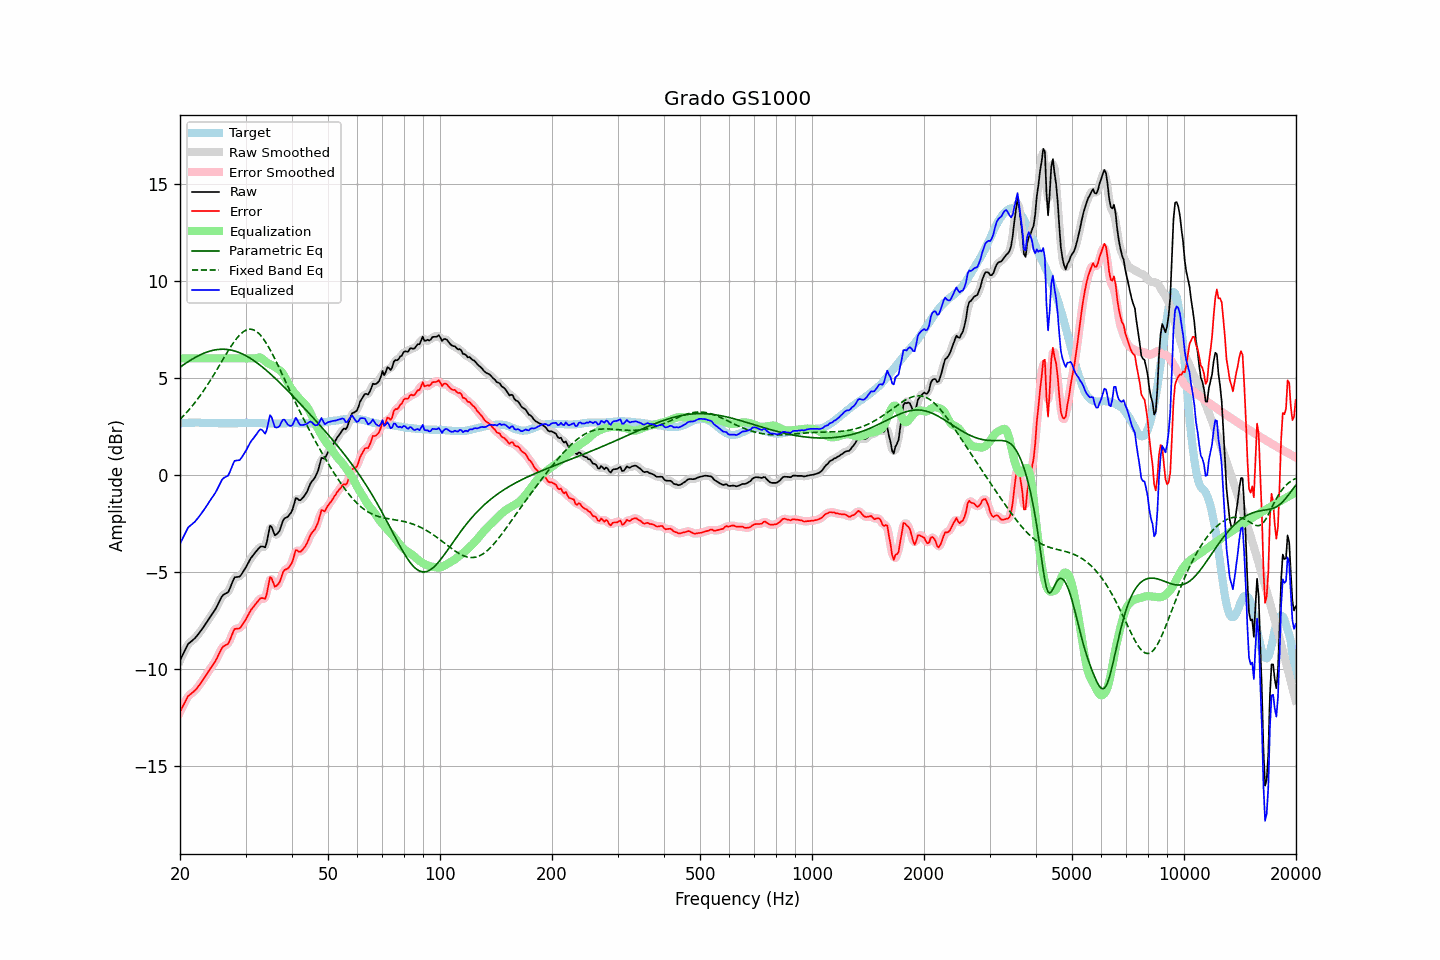

The file beside this chart, header and first rows:
frequency, raw, error, smoothed, error_smoothed, equalization, parametric_eq, fixed_band_eq, equalized_raw, equalized_smoothed, target
20.00, -9.55, -12.20, -9.56, -12.21, 6.00, 5.54, 2.86, -3.55, -3.56, 2.65
20.20, -9.38, -12.04, -9.37, -12.03, 6.00, 5.60, 2.94, -3.38, -3.37, 2.66
20.40, -9.21, -11.88, -9.20, -11.86, 6.00, 5.66, 3.03, -3.21, -3.20, 2.67
20.61, -9.04, -11.71, -9.03, -11.70, 6.00, 5.72, 3.11, -3.04, -3.03, 2.67
20.81, -8.87, -11.55, -8.87, -11.55, 6.00, 5.77, 3.20, -2.87, -2.87, 2.68
21.02, -8.71, -11.39, -8.74, -11.42, 6.00, 5.83, 3.30, -2.71, -2.74, 2.68
21.23, -8.64, -11.33, -8.64, -11.32, 6.00, 5.88, 3.39, -2.64, -2.64, 2.69
21.44, -8.57, -11.26, -8.56, -11.25, 6.00, 5.93, 3.49, -2.57, -2.56, 2.69
21.66, -8.50, -11.19, -8.50, -11.19, 6.00, 5.98, 3.59, -2.50, -2.50, 2.69
21.87, -8.43, -11.12, -8.43, -11.12, 6.00, 6.03, 3.69, -2.43, -2.43, 2.69
22.09, -8.34, -11.04, -8.34, -11.04, 6.00, 6.07, 3.80, -2.34, -2.34, 2.70
22.31, -8.24, -10.94, -8.24, -10.93, 6.00, 6.12, 3.91, -2.24, -2.24, 2.70
22.54, -8.13, -10.82, -8.13, -10.82, 6.00, 6.16, 4.02, -2.13, -2.13, 2.69
22.76, -8.02, -10.70, -8.02, -10.71, 6.00, 6.20, 4.14, -2.02, -2.02, 2.68
22.99, -7.91, -10.59, -7.91, -10.59, 6.00, 6.23, 4.25, -1.91, -1.91, 2.68
23.22, -7.79, -10.47, -7.79, -10.46, 6.00, 6.27, 4.37, -1.79, -1.79, 2.68
23.45, -7.66, -10.33, -7.67, -10.34, 6.00, 6.30, 4.50, -1.66, -1.67, 2.67
23.69, -7.54, -10.21, -7.54, -10.21, 6.00, 6.33, 4.62, -1.54, -1.54, 2.67
23.92, -7.41, -10.08, -7.41, -10.08, 6.00, 6.36, 4.75, -1.41, -1.41, 2.67
24.16, -7.29, -9.96, -7.29, -9.96, 6.00, 6.38, 4.88, -1.29, -1.29, 2.67
24.40, -7.17, -9.84, -7.17, -9.84, 6.00, 6.40, 5.01, -1.17, -1.17, 2.67
24.65, -7.04, -9.71, -7.05, -9.72, 6.00, 6.42, 5.15, -1.04, -1.05, 2.67
24.89, -6.92, -9.59, -6.91, -9.58, 6.00, 6.44, 5.29, -0.92, -0.91, 2.67
25.14, -6.77, -9.44, -6.76, -9.43, 6.00, 6.45, 5.42, -0.77, -0.76, 2.67
25.39, -6.60, -9.26, -6.60, -9.26, 6.00, 6.46, 5.56, -0.60, -0.60, 2.66
25.65, -6.43, -9.09, -6.43, -9.09, 6.00, 6.47, 5.70, -0.43, -0.43, 2.66
25.91, -6.26, -8.92, -6.28, -8.94, 6.00, 6.47, 5.84, -0.26, -0.28, 2.66
26.16, -6.17, -8.83, -6.18, -8.84, 6.00, 6.47, 5.98, -0.17, -0.18, 2.66
26.43, -6.12, -8.78, -6.13, -8.79, 6.00, 6.47, 6.12, -0.12, -0.13, 2.66
26.69, -6.08, -8.74, -6.08, -8.74, 6.00, 6.46, 6.26, -0.08, -0.08, 2.66
26.96, -6.03, -8.69, -6.00, -8.65, 6.00, 6.45, 6.39, -0.03, 0.00, 2.66
27.23, -5.85, -8.51, -5.85, -8.51, 6.00, 6.44, 6.52, 0.15, 0.15, 2.66
27.50, -5.64, -8.30, -5.64, -8.30, 6.00, 6.42, 6.65, 0.36, 0.36, 2.66
27.77, -5.44, -8.10, -5.44, -8.10, 6.00, 6.40, 6.77, 0.56, 0.56, 2.66
28.05, -5.27, -7.93, -5.31, -7.97, 6.00, 6.38, 6.89, 0.73, 0.69, 2.66
28.33, -5.26, -7.92, -5.26, -7.92, 6.00, 6.35, 7.00, 0.74, 0.74, 2.66
28.62, -5.25, -7.91, -5.24, -7.91, 6.00, 6.32, 7.10, 0.75, 0.76, 2.66
28.90, -5.24, -7.91, -5.22, -7.88, 6.00, 6.29, 7.19, 0.76, 0.78, 2.67
29.19, -5.15, -7.82, -5.14, -7.81, 6.00, 6.26, 7.27, 0.85, 0.86, 2.67
29.48, -5.02, -7.69, -5.03, -7.71, 6.00, 6.22, 7.34, 0.98, 0.97, 2.67
29.78, -4.89, -7.57, -4.89, -7.57, 6.00, 6.18, 7.40, 1.11, 1.11, 2.68
30.08, -4.75, -7.43, -4.75, -7.43, 6.00, 6.13, 7.45, 1.25, 1.25, 2.68
30.38, -4.60, -7.28, -4.60, -7.28, 6.00, 6.09, 7.48, 1.40, 1.40, 2.68
30.68, -4.44, -7.12, -4.44, -7.12, 6.00, 6.04, 7.50, 1.56, 1.56, 2.68
30.99, -4.29, -6.97, -4.30, -6.98, 6.00, 5.99, 7.50, 1.71, 1.70, 2.68
31.30, -4.18, -6.86, -4.18, -6.86, 6.00, 5.94, 7.49, 1.82, 1.82, 2.68
31.61, -4.08, -6.76, -4.08, -6.75, 6.00, 5.88, 7.46, 1.92, 1.92, 2.68
31.93, -3.97, -6.65, -3.98, -6.65, 6.00, 5.82, 7.41, 2.03, 2.02, 2.68
32.24, -3.88, -6.55, -3.87, -6.54, 6.02, 5.76, 7.36, 2.14, 2.15, 2.67
32.57, -3.78, -6.45, -3.78, -6.45, 6.05, 5.70, 7.28, 2.26, 2.27, 2.67
32.89, -3.69, -6.36, -3.71, -6.38, 6.04, 5.64, 7.20, 2.35, 2.33, 2.67
33.22, -3.68, -6.34, -3.71, -6.38, 5.99, 5.57, 7.10, 2.31, 2.28, 2.66
33.55, -3.70, -6.36, -3.73, -6.38, 5.92, 5.50, 6.99, 2.22, 2.20, 2.66
33.89, -3.73, -6.38, -3.65, -6.30, 5.85, 5.43, 6.87, 2.12, 2.20, 2.65
34.23, -3.46, -6.11, -3.38, -6.03, 5.78, 5.36, 6.74, 2.32, 2.40, 2.65
34.57, -3.03, -5.68, -3.03, -5.68, 5.73, 5.29, 6.60, 2.70, 2.70, 2.65
34.92, -2.62, -5.26, -2.76, -5.41, 5.69, 5.22, 6.45, 3.08, 2.93, 2.65
35.27, -2.68, -5.33, -2.73, -5.37, 5.66, 5.14, 6.30, 2.98, 2.93, 2.65
35.62, -2.90, -5.55, -2.86, -5.51, 5.62, 5.06, 6.14, 2.72, 2.76, 2.65
35.97, -3.11, -5.76, -3.03, -5.68, 5.56, 4.99, 5.97, 2.45, 2.54, 2.65
... 635 more rows
